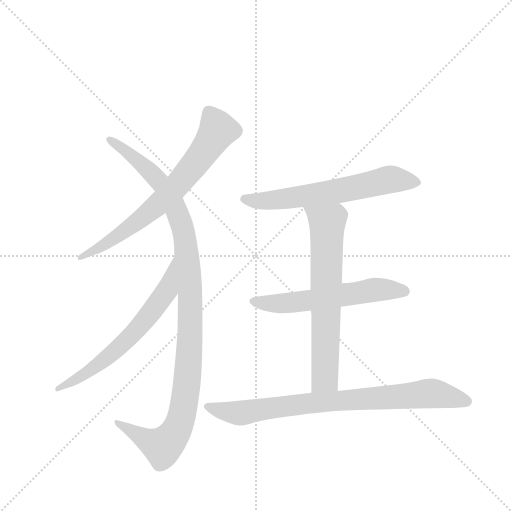
t = 0.00 s
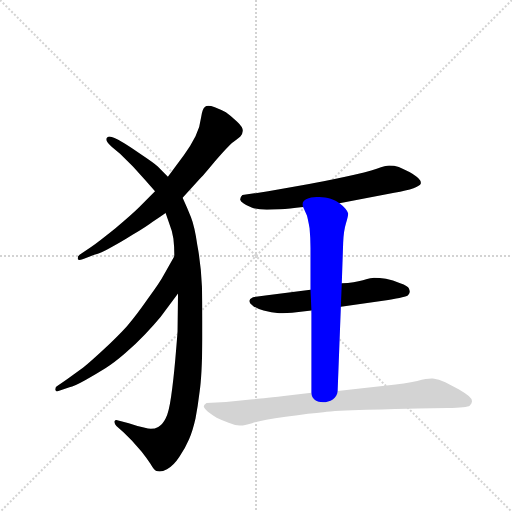
t = 5.08 s
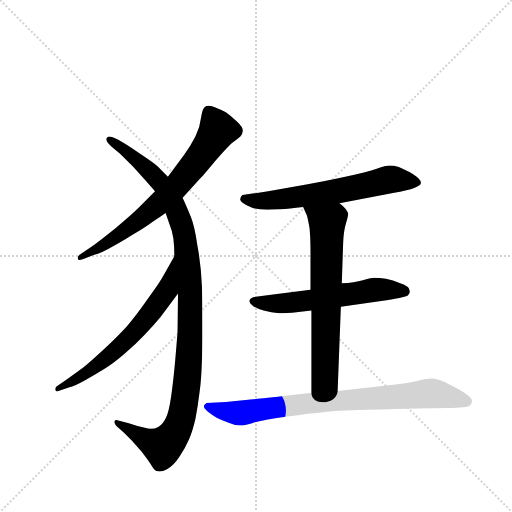
t = 5.27 s
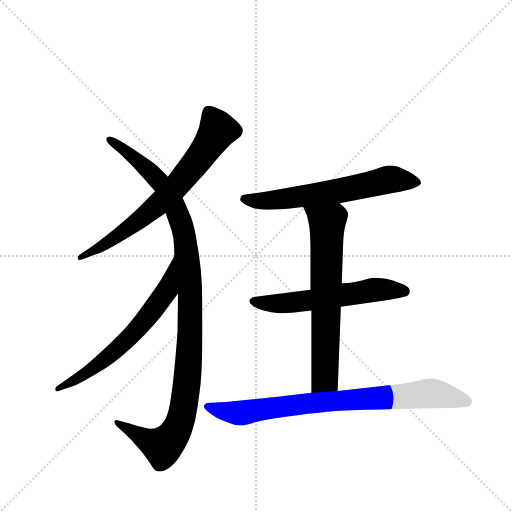
t = 5.46 s
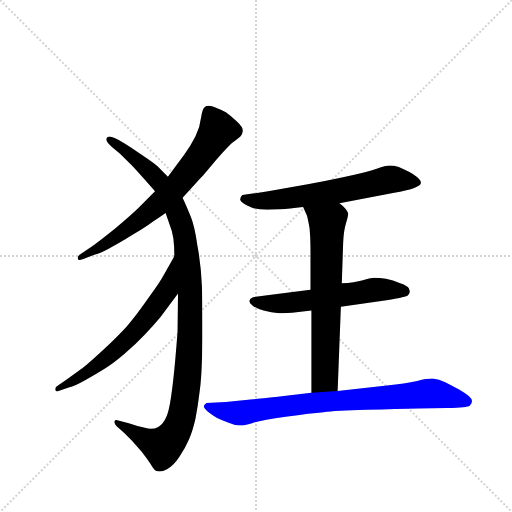
t = 5.65 s
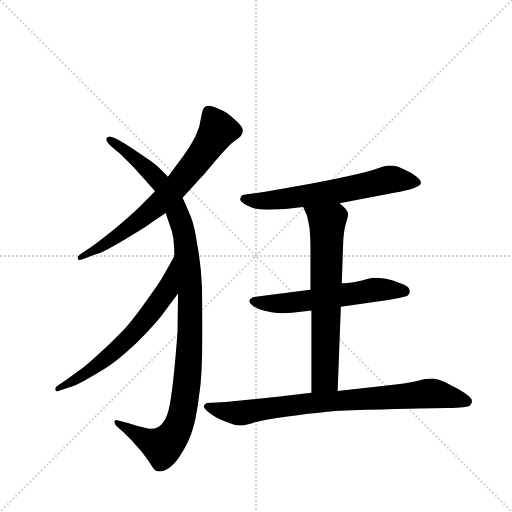
t = 6.23 s

The animated SVG that drew these frames (rendered in a browser with its animation timeline set to each time). Animation: 7 CSS @keyframes rules; one cycle of 6.23 s.

<svg version="1.1" viewBox="0 0 1024 1024" xmlns="http://www.w3.org/2000/svg">
  <g stroke="lightgray" stroke-dasharray="1,1" stroke-width="1" transform="scale(4, 4)">
    <line x1="0" y1="0" x2="256" y2="256"></line>
    <line x1="256" y1="0" x2="0" y2="256"></line>
    <line x1="128" y1="0" x2="128" y2="256"></line>
    <line x1="0" y1="128" x2="256" y2="128"></line>
  </g>
  <g transform="scale(0.92, -0.92) translate(60, -900)">
    <style type="text/css">
      
        @keyframes keyframes0 {
          from {
            stroke: blue;
            stroke-dashoffset: 718;
            stroke-width: 128;
          }
          70% {
            animation-timing-function: step-end;
            stroke: blue;
            stroke-dashoffset: 0;
            stroke-width: 128;
          }
          to {
            stroke: black;
            stroke-width: 1024;
          }
        }
        #make-me-a-hanzi-animation-0 {
          animation: keyframes0 0.8343098958333334s both;
          animation-delay: 0s;
          animation-timing-function: linear;
        }
      
        @keyframes keyframes1 {
          from {
            stroke: blue;
            stroke-dashoffset: 1117;
            stroke-width: 128;
          }
          78% {
            animation-timing-function: step-end;
            stroke: blue;
            stroke-dashoffset: 0;
            stroke-width: 128;
          }
          to {
            stroke: black;
            stroke-width: 1024;
          }
        }
        #make-me-a-hanzi-animation-1 {
          animation: keyframes1 1.1590169270833333s both;
          animation-delay: 0.8343098958333334s;
          animation-timing-function: linear;
        }
      
        @keyframes keyframes2 {
          from {
            stroke: blue;
            stroke-dashoffset: 650;
            stroke-width: 128;
          }
          68% {
            animation-timing-function: step-end;
            stroke: blue;
            stroke-dashoffset: 0;
            stroke-width: 128;
          }
          to {
            stroke: black;
            stroke-width: 1024;
          }
        }
        #make-me-a-hanzi-animation-2 {
          animation: keyframes2 0.7789713541666666s both;
          animation-delay: 1.9933268229166665s;
          animation-timing-function: linear;
        }
      
        @keyframes keyframes3 {
          from {
            stroke: blue;
            stroke-dashoffset: 639;
            stroke-width: 128;
          }
          68% {
            animation-timing-function: step-end;
            stroke: blue;
            stroke-dashoffset: 0;
            stroke-width: 128;
          }
          to {
            stroke: black;
            stroke-width: 1024;
          }
        }
        #make-me-a-hanzi-animation-3 {
          animation: keyframes3 0.77001953125s both;
          animation-delay: 2.772298177083333s;
          animation-timing-function: linear;
        }
      
        @keyframes keyframes4 {
          from {
            stroke: blue;
            stroke-dashoffset: 587;
            stroke-width: 128;
          }
          66% {
            animation-timing-function: step-end;
            stroke: blue;
            stroke-dashoffset: 0;
            stroke-width: 128;
          }
          to {
            stroke: black;
            stroke-width: 1024;
          }
        }
        #make-me-a-hanzi-animation-4 {
          animation: keyframes4 0.7277018229166666s both;
          animation-delay: 3.542317708333333s;
          animation-timing-function: linear;
        }
      
        @keyframes keyframes5 {
          from {
            stroke: blue;
            stroke-dashoffset: 682;
            stroke-width: 128;
          }
          69% {
            animation-timing-function: step-end;
            stroke: blue;
            stroke-dashoffset: 0;
            stroke-width: 128;
          }
          to {
            stroke: black;
            stroke-width: 1024;
          }
        }
        #make-me-a-hanzi-animation-5 {
          animation: keyframes5 0.8050130208333334s both;
          animation-delay: 4.27001953125s;
          animation-timing-function: linear;
        }
      
        @keyframes keyframes6 {
          from {
            stroke: blue;
            stroke-dashoffset: 824;
            stroke-width: 128;
          }
          73% {
            animation-timing-function: step-end;
            stroke: blue;
            stroke-dashoffset: 0;
            stroke-width: 128;
          }
          to {
            stroke: black;
            stroke-width: 1024;
          }
        }
        #make-me-a-hanzi-animation-6 {
          animation: keyframes6 0.9205729166666666s both;
          animation-delay: 5.075032552083333s;
          animation-timing-function: linear;
        }
      
    </style>
    
      <path d="M 337 470 L 375 512 Q 378 514 407 549 Q 437 584 448 592 Q 459 600 463 604 Q 467 608 468 616 Q 468 624 455 636 Q 441 649 431 656 Q 420 662 407 667 Q 398 670 393 670 Q 388 670 386 668 Q 380 665 377 644 Q 375 624 365 604 Q 355 584 340 563 L 305 516 L 277 484 L 243 450 Q 227 434 191 404 Q 155 375 138 363 L 113 346 Q 109 343 109 339 L 109 337 Q 110 335 113 335 Q 117 335 124 338 L 145 346 Q 160 350 179 361 Q 199 371 229 390 Q 259 408 272 418 Q 286 427 300 437 L 337 470 Z" fill="lightgray"></path>
    
      <path d="M 327 262 L 326 180 Q 325 164 321 118 Q 317 73 312 38 Q 307 3 300 -10 Q 293 -24 284 -28 Q 277 -32 268 -32 Q 262 -32 255 -30 Q 237 -26 220 -20 L 197 -14 Q 195 -13 193 -13 Q 190 -13 189 -16 L 189 -18 Q 189 -22 193 -26 L 209 -40 L 227 -58 L 248 -82 Q 259 -96 267 -108 Q 275 -122 280 -124 Q 283 -125 287 -125 Q 294 -125 303 -120 Q 317 -113 330 -93 Q 343 -74 351 -55 Q 359 -37 365 -10 Q 370 16 374 49 Q 379 82 380 162 L 380 204 Q 380 244 379 277 Q 377 325 369 367 Q 363 408 355 428 Q 348 446 337 470 L 305 516 L 283 538 Q 274 546 247 564 Q 221 582 211 588 L 197 596 Q 188 601 183 602 Q 181 603 178 603 Q 175 603 173 601 Q 171 600 171 597 Q 171 595 173 592 Q 175 588 184 580 L 201 566 L 229 538 L 256 508 L 277 484 L 300 437 L 307 417 Q 315 397 317 381 Q 319 365 319 343 L 327 262 Z" fill="lightgray"></path>
    
      <path d="M 319 343 L 296 302 Q 287 285 261 250 Q 236 214 216 191 Q 195 168 167 142 Q 139 116 121 101 L 85 75 L 66 62 Q 60 59 60 54 L 60 53 Q 61 49 64 49 Q 65 49 67 50 L 91 58 Q 101 60 126 74 Q 151 88 170 100 Q 189 112 212 132 Q 235 152 255 173 Q 275 194 289 211 L 327 262 C 345 286 334 369 319 343 Z" fill="lightgray"></path>
    
      <path d="M 678 458 L 797 481 Q 824 486 839 491 Q 853 496 855 501 L 855 503 Q 855 507 850 512 Q 844 518 830 526 Q 816 533 807 537 Q 797 540 786 540 Q 779 540 759 533 Q 739 526 688 515 Q 637 504 612 500 L 523 484 L 467 476 Q 462 471 462 467 L 462 466 Q 463 462 469 458 Q 475 453 487 449 Q 499 444 520 444 Q 533 444 550 445 Q 567 446 599 450 L 678 458 Z" fill="lightgray"></path>
    
      <path d="M 681 233 L 784 248 Q 823 254 827 258 Q 831 263 831 266 Q 831 268 829 273 Q 827 278 810 284 Q 794 291 779 294 Q 765 296 753 296 Q 749 296 729 291 Q 711 286 683 284 L 615 270 L 521 258 L 490 254 Q 482 250 482 246 L 482 245 Q 482 241 489 236 Q 495 230 513 225 Q 530 220 547 219 L 555 219 Q 563 219 575 220 L 617 225 L 681 233 Z" fill="lightgray"></path>
    
      <path d="M 617 225 L 617 46 C 617 16 673 20 674 50 L 681 233 L 683 284 L 686 372 Q 687 398 692 414 Q 697 431 697 436 Q 695 441 691 446 Q 686 452 678 458 C 656 478 587 477 599 450 L 607 432 Q 609 426 613 404 Q 615 382 615 362 L 615 270 L 617 225 Z" fill="lightgray"></path>
    
      <path d="M 617 46 L 557 39 Q 495 32 490 32 L 431 26 L 389 24 Q 383 20 383 17 Q 383 13 392 5 Q 401 -2 411 -8 Q 421 -13 437 -19 Q 451 -25 461 -25 L 464 -25 Q 470 -25 488 -20 Q 506 -14 561 -6 Q 617 2 643 4 Q 669 7 737 9 Q 805 11 848 12 L 913 13 Q 956 14 961 18 Q 966 23 966 27 L 966 28 Q 966 33 959 39 Q 951 46 937 54 L 908 69 Q 894 76 881 77 L 878 77 Q 868 77 847 72 Q 821 66 781 62 L 674 50 L 617 46 Z" fill="lightgray"></path>
    
    
      <clipPath id="make-me-a-hanzi-clip-0">
        <path d="M 337 470 L 375 512 Q 378 514 407 549 Q 437 584 448 592 Q 459 600 463 604 Q 467 608 468 616 Q 468 624 455 636 Q 441 649 431 656 Q 420 662 407 667 Q 398 670 393 670 Q 388 670 386 668 Q 380 665 377 644 Q 375 624 365 604 Q 355 584 340 563 L 305 516 L 277 484 L 243 450 Q 227 434 191 404 Q 155 375 138 363 L 113 346 Q 109 343 109 339 L 109 337 Q 110 335 113 335 Q 117 335 124 338 L 145 346 Q 160 350 179 361 Q 199 371 229 390 Q 259 408 272 418 Q 286 427 300 437 L 337 470 Z"></path>
      </clipPath>
      <path clip-path="url(#make-me-a-hanzi-clip-0)" d="M 393 658 L 414 617 L 331 504 L 239 418 L 112 338" fill="none" id="make-me-a-hanzi-animation-0" stroke-dasharray="590 1180" stroke-linecap="round"></path>
    
      <clipPath id="make-me-a-hanzi-clip-1">
        <path d="M 327 262 L 326 180 Q 325 164 321 118 Q 317 73 312 38 Q 307 3 300 -10 Q 293 -24 284 -28 Q 277 -32 268 -32 Q 262 -32 255 -30 Q 237 -26 220 -20 L 197 -14 Q 195 -13 193 -13 Q 190 -13 189 -16 L 189 -18 Q 189 -22 193 -26 L 209 -40 L 227 -58 L 248 -82 Q 259 -96 267 -108 Q 275 -122 280 -124 Q 283 -125 287 -125 Q 294 -125 303 -120 Q 317 -113 330 -93 Q 343 -74 351 -55 Q 359 -37 365 -10 Q 370 16 374 49 Q 379 82 380 162 L 380 204 Q 380 244 379 277 Q 377 325 369 367 Q 363 408 355 428 Q 348 446 337 470 L 305 516 L 283 538 Q 274 546 247 564 Q 221 582 211 588 L 197 596 Q 188 601 183 602 Q 181 603 178 603 Q 175 603 173 601 Q 171 600 171 597 Q 171 595 173 592 Q 175 588 184 580 L 201 566 L 229 538 L 256 508 L 277 484 L 300 437 L 307 417 Q 315 397 317 381 Q 319 365 319 343 L 327 262 Z"></path>
      </clipPath>
      <path clip-path="url(#make-me-a-hanzi-clip-1)" d="M 177 597 L 275 519 L 314 463 L 341 390 L 353 270 L 353 153 L 344 45 L 334 -11 L 317 -47 L 292 -71 L 193 -17" fill="none" id="make-me-a-hanzi-animation-1" stroke-dasharray="989 1978" stroke-linecap="round"></path>
    
      <clipPath id="make-me-a-hanzi-clip-2">
        <path d="M 319 343 L 296 302 Q 287 285 261 250 Q 236 214 216 191 Q 195 168 167 142 Q 139 116 121 101 L 85 75 L 66 62 Q 60 59 60 54 L 60 53 Q 61 49 64 49 Q 65 49 67 50 L 91 58 Q 101 60 126 74 Q 151 88 170 100 Q 189 112 212 132 Q 235 152 255 173 Q 275 194 289 211 L 327 262 C 345 286 334 369 319 343 Z"></path>
      </clipPath>
      <path clip-path="url(#make-me-a-hanzi-clip-2)" d="M 316 336 L 303 268 L 245 192 L 166 117 L 64 53" fill="none" id="make-me-a-hanzi-animation-2" stroke-dasharray="522 1044" stroke-linecap="round"></path>
    
      <clipPath id="make-me-a-hanzi-clip-3">
        <path d="M 678 458 L 797 481 Q 824 486 839 491 Q 853 496 855 501 L 855 503 Q 855 507 850 512 Q 844 518 830 526 Q 816 533 807 537 Q 797 540 786 540 Q 779 540 759 533 Q 739 526 688 515 Q 637 504 612 500 L 523 484 L 467 476 Q 462 471 462 467 L 462 466 Q 463 462 469 458 Q 475 453 487 449 Q 499 444 520 444 Q 533 444 550 445 Q 567 446 599 450 L 678 458 Z"></path>
      </clipPath>
      <path clip-path="url(#make-me-a-hanzi-clip-3)" d="M 471 467 L 541 465 L 695 488 L 789 510 L 849 502" fill="none" id="make-me-a-hanzi-animation-3" stroke-dasharray="511 1022" stroke-linecap="round"></path>
    
      <clipPath id="make-me-a-hanzi-clip-4">
        <path d="M 681 233 L 784 248 Q 823 254 827 258 Q 831 263 831 266 Q 831 268 829 273 Q 827 278 810 284 Q 794 291 779 294 Q 765 296 753 296 Q 749 296 729 291 Q 711 286 683 284 L 615 270 L 521 258 L 490 254 Q 482 250 482 246 L 482 245 Q 482 241 489 236 Q 495 230 513 225 Q 530 220 547 219 L 555 219 Q 563 219 575 220 L 617 225 L 681 233 Z"></path>
      </clipPath>
      <path clip-path="url(#make-me-a-hanzi-clip-4)" d="M 491 246 L 568 241 L 753 270 L 820 267" fill="none" id="make-me-a-hanzi-animation-4" stroke-dasharray="459 918" stroke-linecap="round"></path>
    
      <clipPath id="make-me-a-hanzi-clip-5">
        <path d="M 617 225 L 617 46 C 617 16 673 20 674 50 L 681 233 L 683 284 L 686 372 Q 687 398 692 414 Q 697 431 697 436 Q 695 441 691 446 Q 686 452 678 458 C 656 478 587 477 599 450 L 607 432 Q 609 426 613 404 Q 615 382 615 362 L 615 270 L 617 225 Z"></path>
      </clipPath>
      <path clip-path="url(#make-me-a-hanzi-clip-5)" d="M 607 448 L 651 415 L 647 89 L 646 77 L 624 53" fill="none" id="make-me-a-hanzi-animation-5" stroke-dasharray="554 1108" stroke-linecap="round"></path>
    
      <clipPath id="make-me-a-hanzi-clip-6">
        <path d="M 617 46 L 557 39 Q 495 32 490 32 L 431 26 L 389 24 Q 383 20 383 17 Q 383 13 392 5 Q 401 -2 411 -8 Q 421 -13 437 -19 Q 451 -25 461 -25 L 464 -25 Q 470 -25 488 -20 Q 506 -14 561 -6 Q 617 2 643 4 Q 669 7 737 9 Q 805 11 848 12 L 913 13 Q 956 14 961 18 Q 966 23 966 27 L 966 28 Q 966 33 959 39 Q 951 46 937 54 L 908 69 Q 894 76 881 77 L 878 77 Q 868 77 847 72 Q 821 66 781 62 L 674 50 L 617 46 Z"></path>
      </clipPath>
      <path clip-path="url(#make-me-a-hanzi-clip-6)" d="M 393 15 L 463 2 L 597 22 L 875 45 L 955 27" fill="none" id="make-me-a-hanzi-animation-6" stroke-dasharray="696 1392" stroke-linecap="round"></path>
    
  </g>
</svg>
